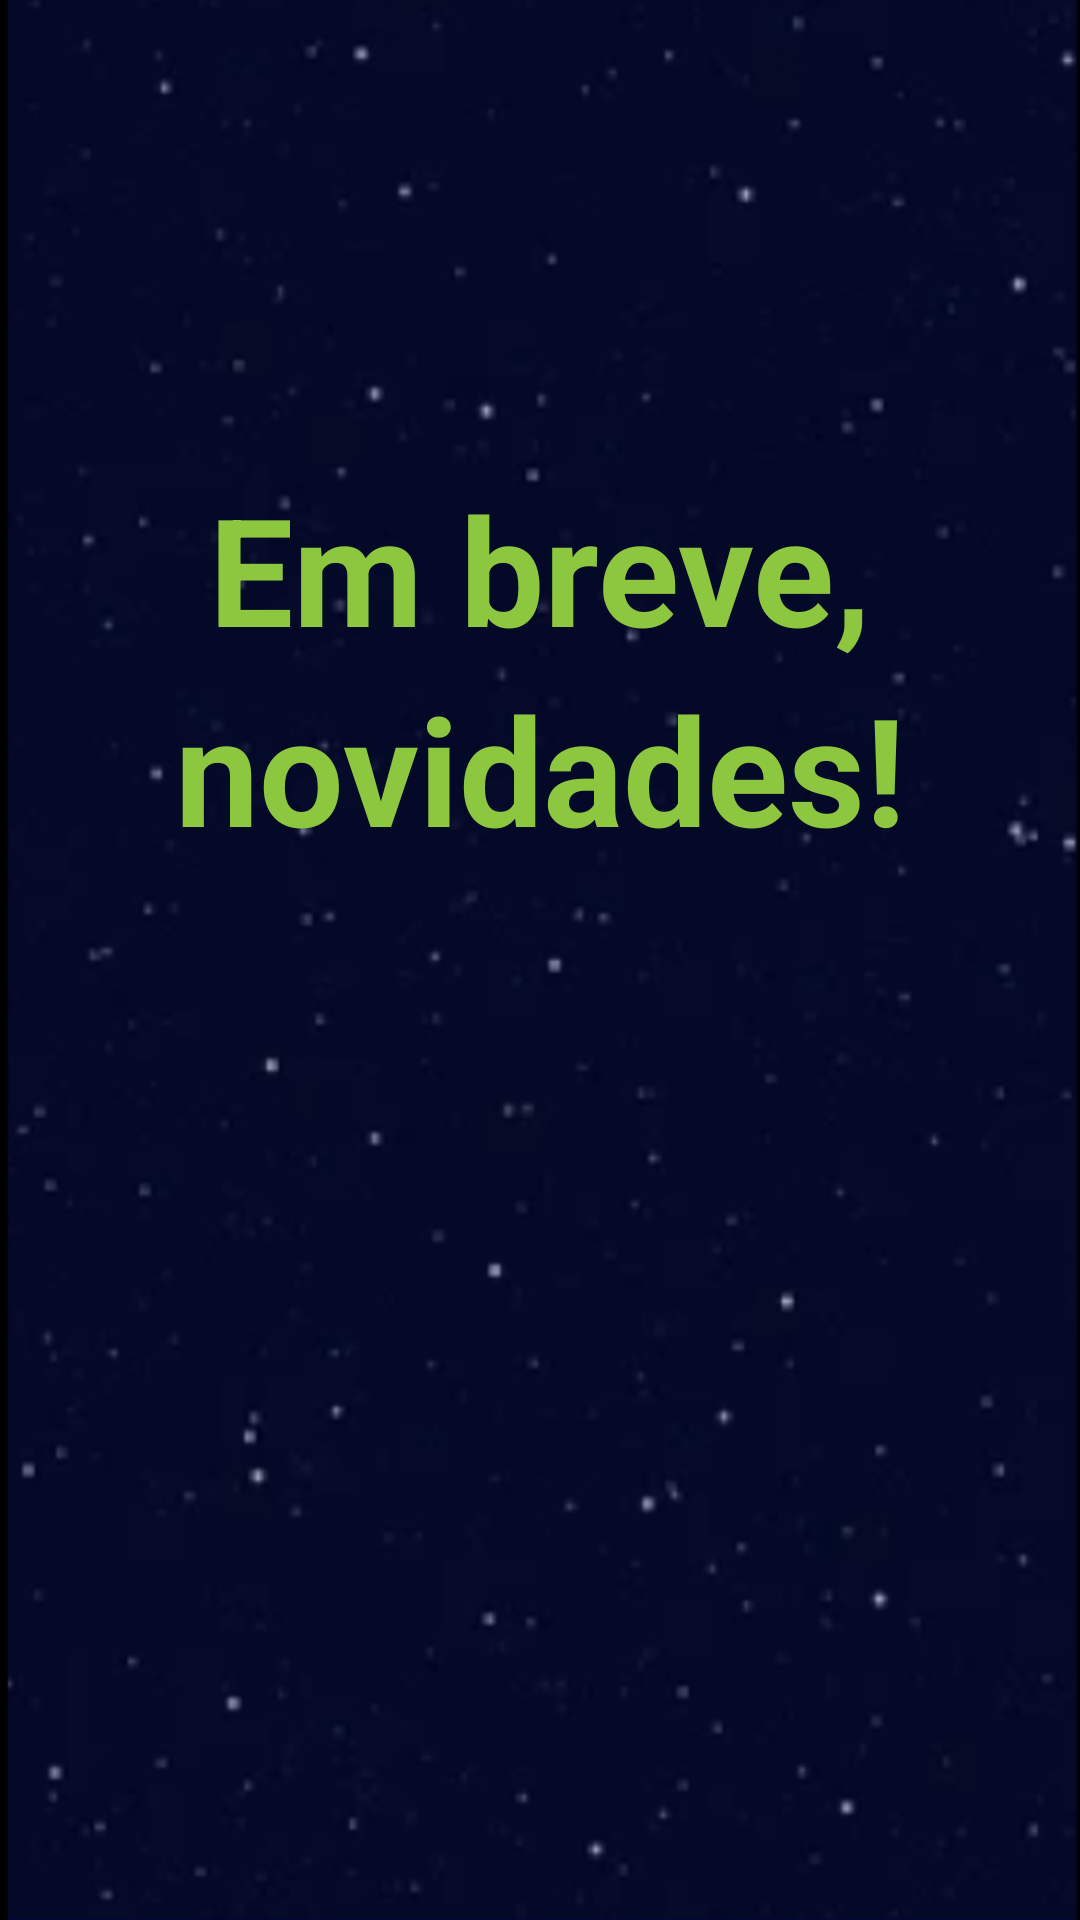

Here is an Android app screen rendered from its layout file. Give the layout XML and the strings, colors and styles it references.
<!-- AndroidManifest.xml: application theme Theme.HelloZupper -->
<!-- res/layout/activity_project.xml -->
<?xml version="1.0" encoding="utf-8"?>
<androidx.constraintlayout.widget.ConstraintLayout xmlns:android="http://schemas.android.com/apk/res/android"
    xmlns:app="http://schemas.android.com/apk/res-auto"
    xmlns:tools="http://schemas.android.com/tools"
    android:layout_width="match_parent"
    android:layout_height="match_parent"
    android:background="@drawable/background_world"
    tools:context=".ui.project.view.ProjectActivity">

    <TextView
        android:id="@+id/textView"
        android:layout_width="wrap_content"
        android:layout_height="wrap_content"
        android:layout_marginTop="@dimen/margin_156"
        android:text="@string/em_breve"
        android:textColor="@color/light_green"
        android:textSize="50sp"
        android:textStyle="bold"
        app:layout_constraintEnd_toEndOf="parent"
        app:layout_constraintStart_toStartOf="parent"
        app:layout_constraintTop_toTopOf="parent" />

    <TextView
        android:layout_width="wrap_content"
        android:layout_height="wrap_content"
        android:text="@string/novidades"
        android:textColor="@color/light_green"
        android:textSize="50sp"
        android:textStyle="bold"
        app:layout_constraintEnd_toEndOf="parent"
        app:layout_constraintStart_toStartOf="parent"
        app:layout_constraintTop_toBottomOf="@+id/textView" />

</androidx.constraintlayout.widget.ConstraintLayout>
<!-- resources referenced by this layout -->
<resources>
  <color name="light_green">#8DC63F</color>
  <dimen name="margin_156">156dp</dimen>
  <!-- drawable background_world: png bitmap (drawable, 159306 bytes) -->
  <string name="em_breve">Em breve,</string>
  <string name="novidades">novidades!</string>
  <style name="Theme.HelloZupper" parent="Theme.MaterialComponents.DayNight.DarkActionBar">
          
          <item name="colorPrimary">@color/light_green</item>
          <item name="colorPrimaryVariant">@color/light_green_primary</item>
          <item name="colorOnPrimary">@color/white</item>
          
          <item name="colorSecondary">@color/teal_200</item>
          <item name="colorSecondaryVariant">@color/teal_700</item>
          <item name="colorOnSecondary">@color/black</item>
          
          <item name="android:statusBarColor" tools:targetApi="l">?attr/colorPrimaryVariant</item>
          
      </style>
  <color name="light_green_primary">#628137</color>
  <color name="white">#FFFFFFFF</color>
  <color name="teal_200">#FF03DAC5</color>
  <color name="teal_700">#FF018786</color>
  <color name="black">#FF000000</color>
</resources>
